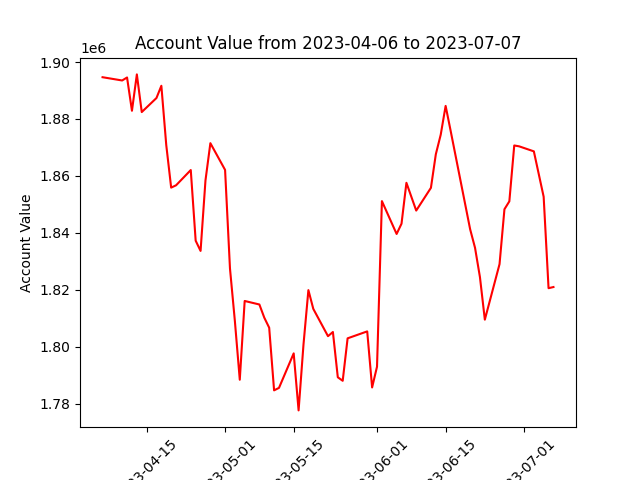

Source data for this figure (header and first rows):
datadate, account_value
20230406, 1894676
20230410, 1893529
20230411, 1894581
20230412, 1882894
20230413, 1895665
20230414, 1882432
20230417, 1887365
20230418, 1891667
20230419, 1870830
20230420, 1855886
20230421, 1856698
20230424, 1862060
20230425, 1837234
20230426, 1833643
20230427, 1858405
20230428, 1871503
20230501, 1862117
20230502, 1827474
20230503, 1808989
20230504, 1788378
20230505, 1816057
20230508, 1814820
20230509, 1810194
20230510, 1806661
20230511, 1784652
20230512, 1785519
20230515, 1797645
20230516, 1777606
20230517, 1800759
20230518, 1819874
20230519, 1813280
20230522, 1803684
20230523, 1805154
20230524, 1789248
20230525, 1788012
20230526, 1802929
20230530, 1805367
20230531, 1785675
20230601, 1792959
20230602, 1851145
20230605, 1839599
20230606, 1843211
20230607, 1857577
20230608, 1852700
20230609, 1847821
20230612, 1855812
20230613, 1867605
20230614, 1874485
20230615, 1884600
20230616, 1876037
20230620, 1841264
20230621, 1834734
20230622, 1824447
20230623, 1809483
20230626, 1829006
20230627, 1848283
20230628, 1851067
20230629, 1870694
20230630, 1870388
20230703, 1868625
... 3 more rows
